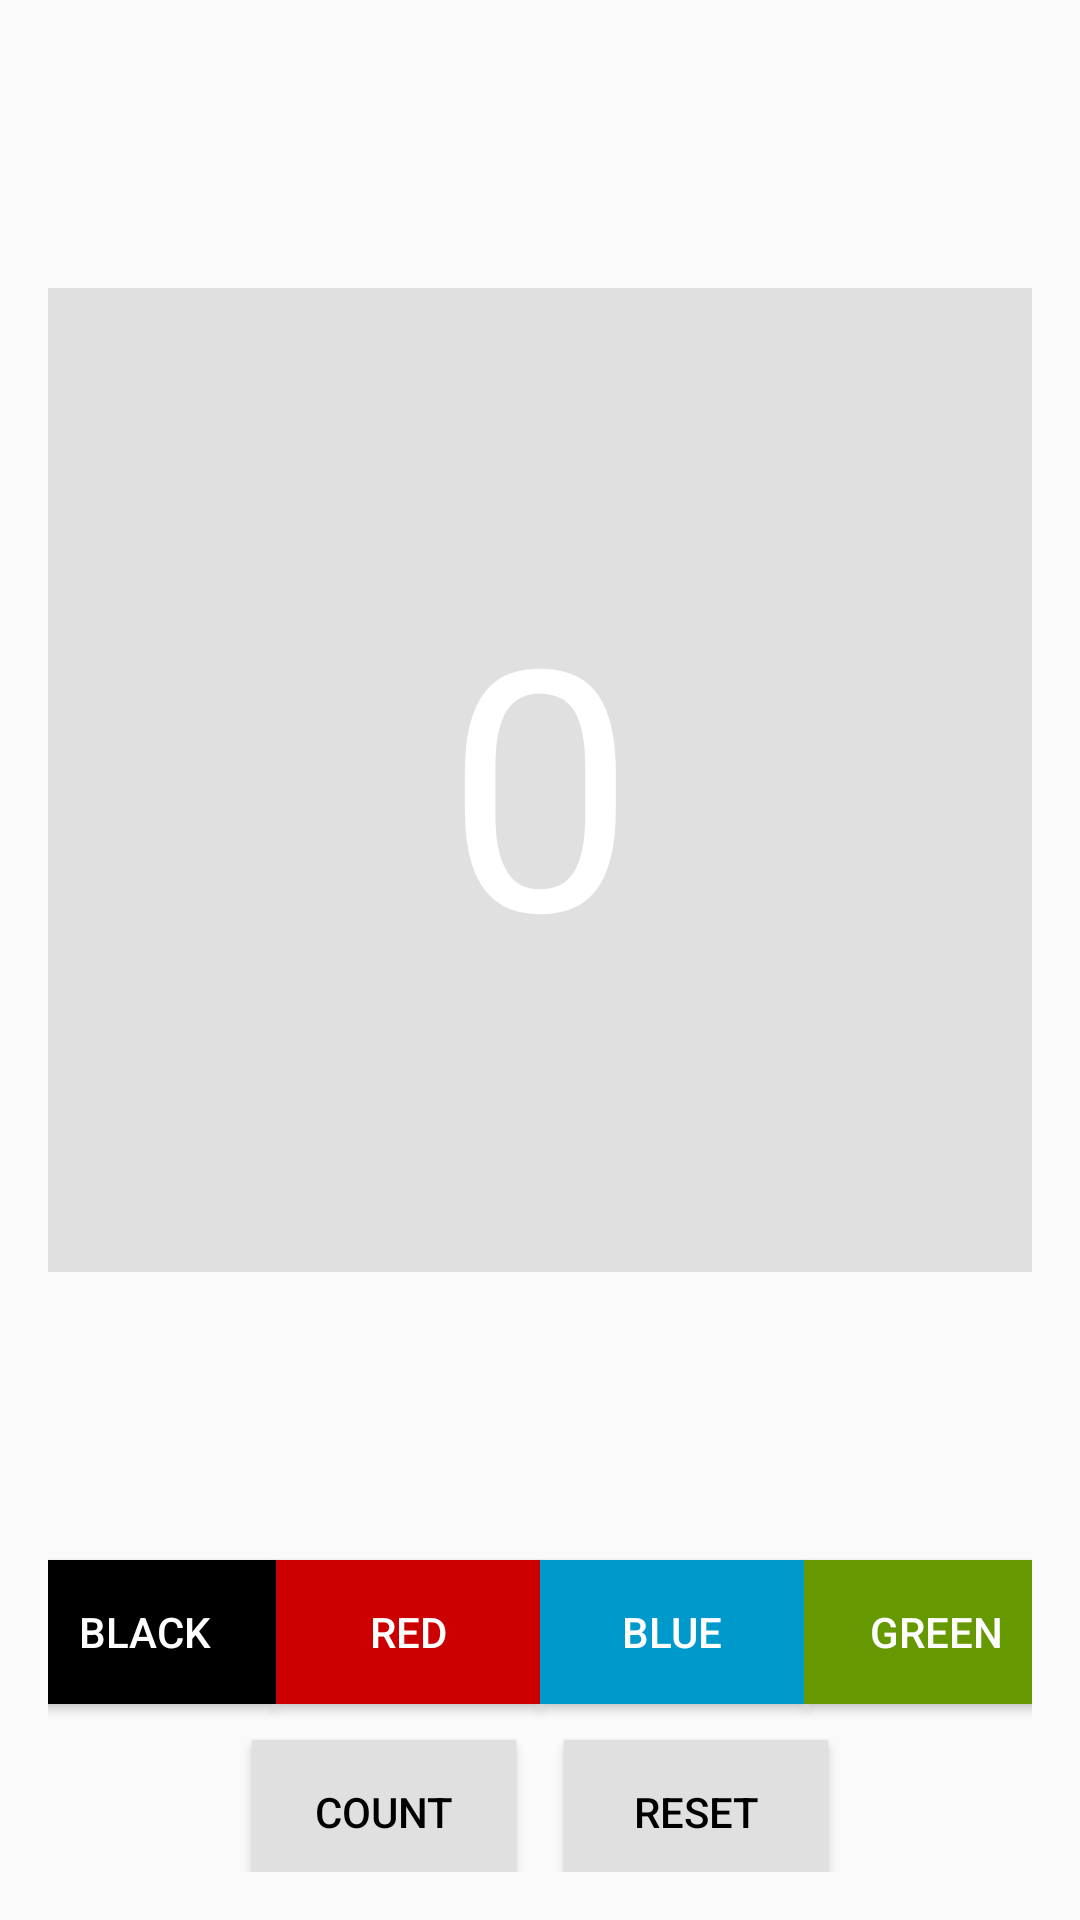

The Android layout XML behind this screen, and the referenced resources:
<!-- AndroidManifest.xml: application theme AppTheme -->
<!-- res/layout/fragment_shared_preferences.xml -->
<?xml version="1.0" encoding="utf-8"?>
<androidx.constraintlayout.widget.ConstraintLayout xmlns:android="http://schemas.android.com/apk/res/android"
    xmlns:app="http://schemas.android.com/apk/res-auto"
    xmlns:tools="http://schemas.android.com/tools"
    android:layout_width="match_parent"
    android:layout_height="match_parent"
    android:padding="16dp">

    <TextView
        android:id="@+id/count_textview"
        android:layout_width="0dp"
        android:layout_height="0dp"
        android:background="@color/default_background"
        android:gravity="center"
        android:text="@string/default_count"
        android:textColor="@android:color/white"
        android:textSize="112sp"
        app:layout_constraintBottom_toTopOf="@id/guideline_upper"
        app:layout_constraintDimensionRatio="1:1"
        app:layout_constraintEnd_toEndOf="parent"
        app:layout_constraintStart_toStartOf="parent"
        app:layout_constraintTop_toTopOf="parent" />

    <androidx.constraintlayout.widget.Guideline
        android:id="@+id/guideline_upper"
        android:layout_width="wrap_content"
        android:layout_height="wrap_content"
        android:orientation="horizontal"
        app:layout_constraintGuide_end="120dp" />

    <Button
        android:id="@+id/black_background_button"
        style="@style/AppTheme.Button.Colored"
        android:layout_width="wrap_content"
        android:layout_height="wrap_content"
        android:background="@android:color/black"
        android:text="@string/black_button"
        app:layout_constraintBottom_toTopOf="@+id/guideline_lower"
        app:layout_constraintEnd_toStartOf="@+id/red_background_button"
        app:layout_constraintHorizontal_chainStyle="packed"
        app:layout_constraintStart_toStartOf="parent"
        app:layout_constraintTop_toTopOf="@+id/guideline_upper" />

    <Button
        android:id="@+id/red_background_button"
        style="@style/AppTheme.Button.Colored"
        android:layout_width="wrap_content"
        android:layout_height="wrap_content"
        android:background="@color/red_background"
        android:text="@string/red_button"
        app:layout_constraintBottom_toTopOf="@+id/guideline_lower"
        app:layout_constraintEnd_toStartOf="@+id/blue_background_button"
        app:layout_constraintStart_toEndOf="@+id/black_background_button"
        app:layout_constraintTop_toTopOf="@+id/guideline_upper" />

    <Button
        android:id="@+id/blue_background_button"
        style="@style/AppTheme.Button.Colored"
        android:layout_width="wrap_content"
        android:layout_height="wrap_content"
        android:background="@color/blue_background"
        android:text="@string/blue_button"
        app:layout_constraintBottom_toTopOf="@+id/guideline_lower"
        app:layout_constraintEnd_toStartOf="@+id/green_background_button"
        app:layout_constraintStart_toEndOf="@+id/red_background_button"
        app:layout_constraintTop_toTopOf="@+id/guideline_upper" />

    <Button
        android:id="@+id/green_background_button"
        style="@style/AppTheme.Button.Colored"
        android:layout_width="wrap_content"
        android:layout_height="wrap_content"
        android:background="@color/green_background"
        android:text="@string/green_button"
        app:layout_constraintBottom_toTopOf="@+id/guideline_lower"
        app:layout_constraintEnd_toEndOf="parent"
        app:layout_constraintStart_toEndOf="@+id/blue_background_button"
        app:layout_constraintTop_toTopOf="@+id/guideline_upper" />

    <androidx.constraintlayout.widget.Guideline
        android:id="@+id/guideline_lower"
        android:layout_width="wrap_content"
        android:layout_height="wrap_content"
        android:orientation="horizontal"
        app:layout_constraintGuide_end="56dp" />

    <Button
        android:id="@+id/count_button"
        style="@style/AppTheme.Button"
        android:layout_width="wrap_content"
        android:layout_height="wrap_content"
        android:layout_marginEnd="16dp"
        android:layout_marginRight="16dp"
        android:text="@string/count_button"
        app:layout_constraintBottom_toBottomOf="parent"
        app:layout_constraintEnd_toStartOf="@+id/reset_button"
        app:layout_constraintHorizontal_chainStyle="packed"
        app:layout_constraintStart_toStartOf="parent"
        app:layout_constraintTop_toBottomOf="@+id/guideline_lower" />

    <Button
        android:id="@+id/reset_button"
        style="@style/AppTheme.Button"
        android:layout_width="wrap_content"
        android:layout_height="wrap_content"
        android:text="@string/reset_button"
        app:layout_constraintBottom_toBottomOf="parent"
        app:layout_constraintEnd_toEndOf="parent"
        app:layout_constraintStart_toEndOf="@+id/count_button"
        app:layout_constraintTop_toBottomOf="@+id/guideline_lower" />

</androidx.constraintlayout.widget.ConstraintLayout>
<!-- resources referenced by this layout -->
<resources>
  <color name="blue_background">#0099CC</color>
  <color name="default_background">#E0E0E0</color>
  <color name="green_background">#669900</color>
  <color name="red_background">#CC0000</color>
  <string name="black_button">Black</string>
  <string name="blue_button">Blue</string>
  <string name="count_button">Count</string>
  <string name="default_count">0</string>
  <string name="green_button">Green</string>
  <string name="red_button">Red</string>
  <string name="reset_button">Reset</string>
  <style name="AppTheme.Button" parent="Widget.AppCompat.Button">
          <item name="android:background">@color/default_background</item>
          <item name="android:textColor">@android:color/black</item>
          <item name="android:layout_marginTop">16dp</item>
      </style>
  <style name="AppTheme.Button.Colored" parent="AppTheme.Button">
          <item name="android:textColor">@android:color/white</item>
      </style>
  <style name="AppTheme" parent="Theme.AppCompat.Light.DarkActionBar">
          
          <item name="colorPrimary">@color/colorPrimary</item>
          <item name="colorPrimaryDark">@color/colorPrimaryDark</item>
          <item name="colorAccent">@color/colorAccent</item>
      </style>
  <color name="colorPrimary">#3F51B5</color>
  <color name="colorPrimaryDark">#121F6D</color>
  <color name="colorAccent">#000000</color>
</resources>
